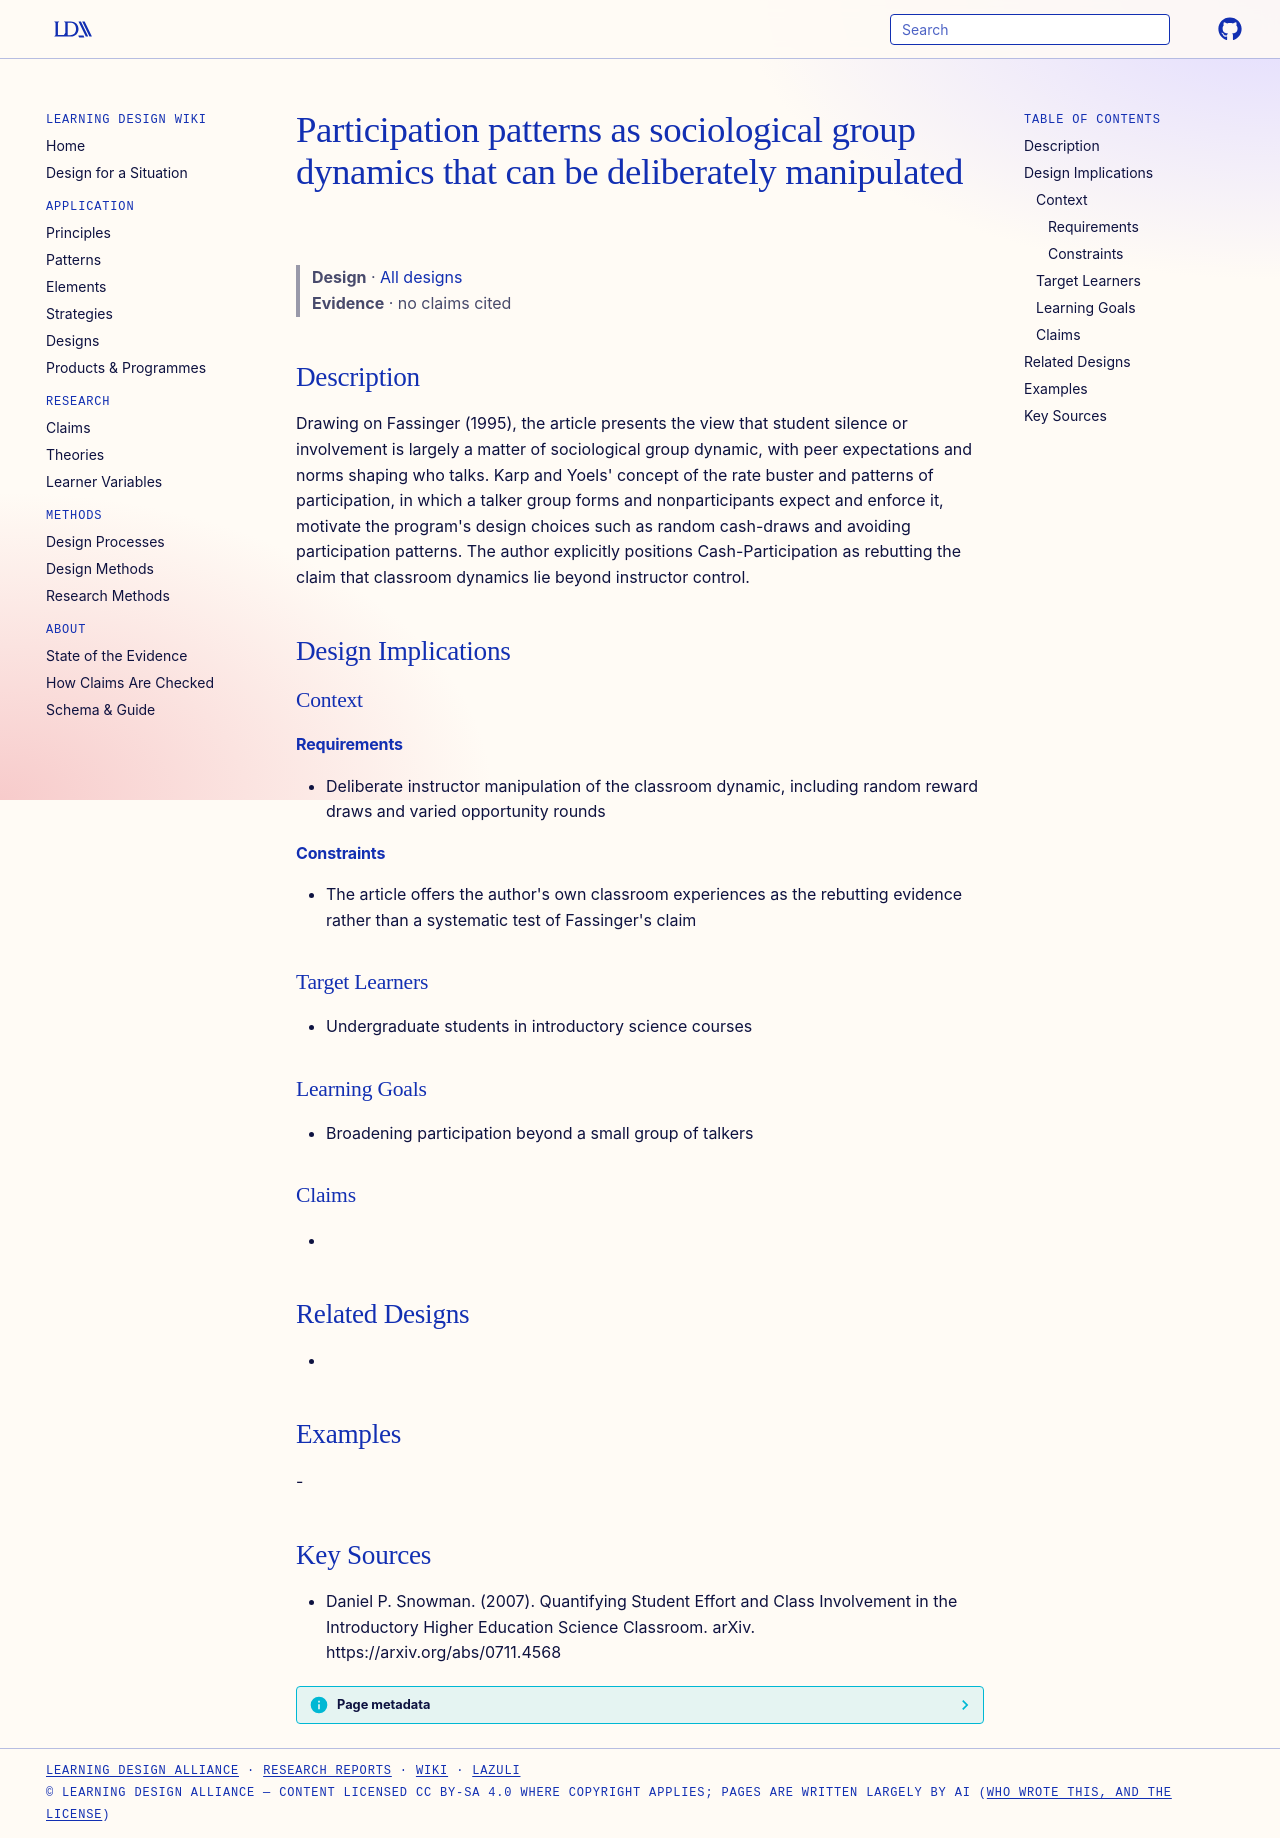

repository: Learning-Design-Alliance/learning-wiki · page: designs/classroom-participation-group-dynamics-manipulable/index.html · generator: mkdocs

---
type: design
id: classroom-participation-group-dynamics-manipulable
title: Participation patterns as sociological group dynamics that can be deliberately manipulated
description: Drawing on Fassinger (1995), the article presents the view that student silence or involvement is largely a matter of sociological group dynamic, with peer expectations and norms shaping who talks.
status: review
generated:
  by: "process:settle-candidates"
  at: 2026-11-10
sources:
  - id: daniel-p-snowman-2007
    resource: "https://arxiv.org/abs/0711.4568"
    title: "Daniel P. Snowman. (2007). Quantifying Student Effort and Class Involvement in the Introductory Higher Education Science Classroom. arXiv. https://arxiv.org/abs/0711.4568"
    author: Daniel P. Snowman
---

# Participation patterns as sociological group dynamics that can be deliberately manipulated

> **Design** · [All designs](index.md)
> **Evidence** · no claims cited

## Description
Drawing on Fassinger (1995), the article presents the view that student silence or involvement is largely a matter of sociological group dynamic, with peer expectations and norms shaping who talks. Karp and Yoels' concept of the rate buster and patterns of participation, in which a talker group forms and nonparticipants expect and enforce it, motivate the program's design choices such as random cash-draws and avoiding participation patterns. The author explicitly positions Cash-Participation as rebutting the claim that classroom dynamics lie beyond instructor control.

## Design Implications

### Context
#### Requirements
- Deliberate instructor manipulation of the classroom dynamic, including random reward draws and varied opportunity rounds
#### Constraints
- The article offers the author's own classroom experiences as the rebutting evidence rather than a systematic test of Fassinger's claim

### Target Learners
- Undergraduate students in introductory science courses

### Learning Goals
- Broadening participation beyond a small group of talkers

### Claims
- 

## Related Designs
- 

## Examples
-

## Key Sources
- Daniel P. Snowman. (2007). Quantifying Student Effort and Class Involvement in the Introductory Higher Education Science Classroom. arXiv. https://arxiv.org/abs/0711.4568
